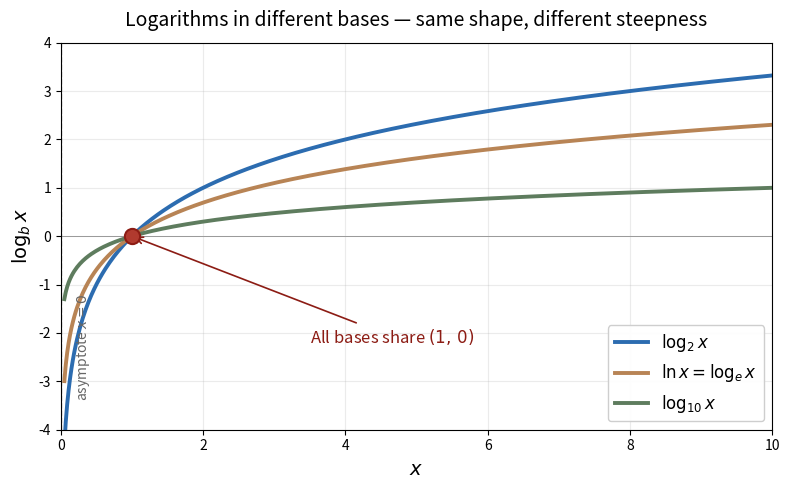

The script that saved this image:
"""Generate pc4_fig3_log_bases.png — log curves for several bases on shared axes.

Used by Section 4.4 (Graphs of Logarithmic Functions) to show that base
controls the steepness but the shape is universal: all pass through (1, 0).
"""
import numpy as np
import matplotlib.pyplot as plt

fig, ax = plt.subplots(figsize=(8, 5))

x = np.linspace(0.05, 10, 500)
ax.plot(x, np.log2(x),  color='#2c6cb0', linewidth=2.8, label=r'$\log_2 x$')
ax.plot(x, np.log(x),   color='#b88455', linewidth=2.8, label=r'$\ln x = \log_e x$')
ax.plot(x, np.log10(x), color='#5e7c5e', linewidth=2.8, label=r'$\log_{10} x$')

# Mark the universal anchor point (1, 0)
ax.scatter([1], [0], s=120, color='#b13a2e', zorder=5, edgecolor='#8c1c14', linewidth=1.5)
ax.annotate('All bases share $(1,\\,0)$', xy=(1, 0), xytext=(3.5, -2.2),
            fontsize=12, color='#8c1c14',
            arrowprops=dict(arrowstyle='->', color='#8c1c14', lw=1.2))

# Vertical asymptote at x = 0
ax.axvline(0, color='#888888', linewidth=1, linestyle='--', alpha=0.7)
ax.text(0.2, -3.3, 'asymptote $x = 0$', fontsize=10, color='#666666',
        style='italic', rotation=90)

ax.set_xlabel('$x$', fontsize=14)
ax.set_ylabel('$\\log_b x$', fontsize=14)
ax.set_title('Logarithms in different bases — same shape, different steepness',
             fontsize=14, pad=12)
ax.legend(loc='lower right', fontsize=12, framealpha=0.95)
ax.grid(True, alpha=0.25)
ax.axhline(0, color='#999999', linewidth=0.7)
ax.set_xlim(0, 10)
ax.set_ylim(-4, 4)

plt.tight_layout()
plt.savefig('pc4_fig3_log_bases.png', dpi=220, bbox_inches='tight', facecolor='white')
plt.close()
print('Saved pc4_fig3_log_bases.png')
